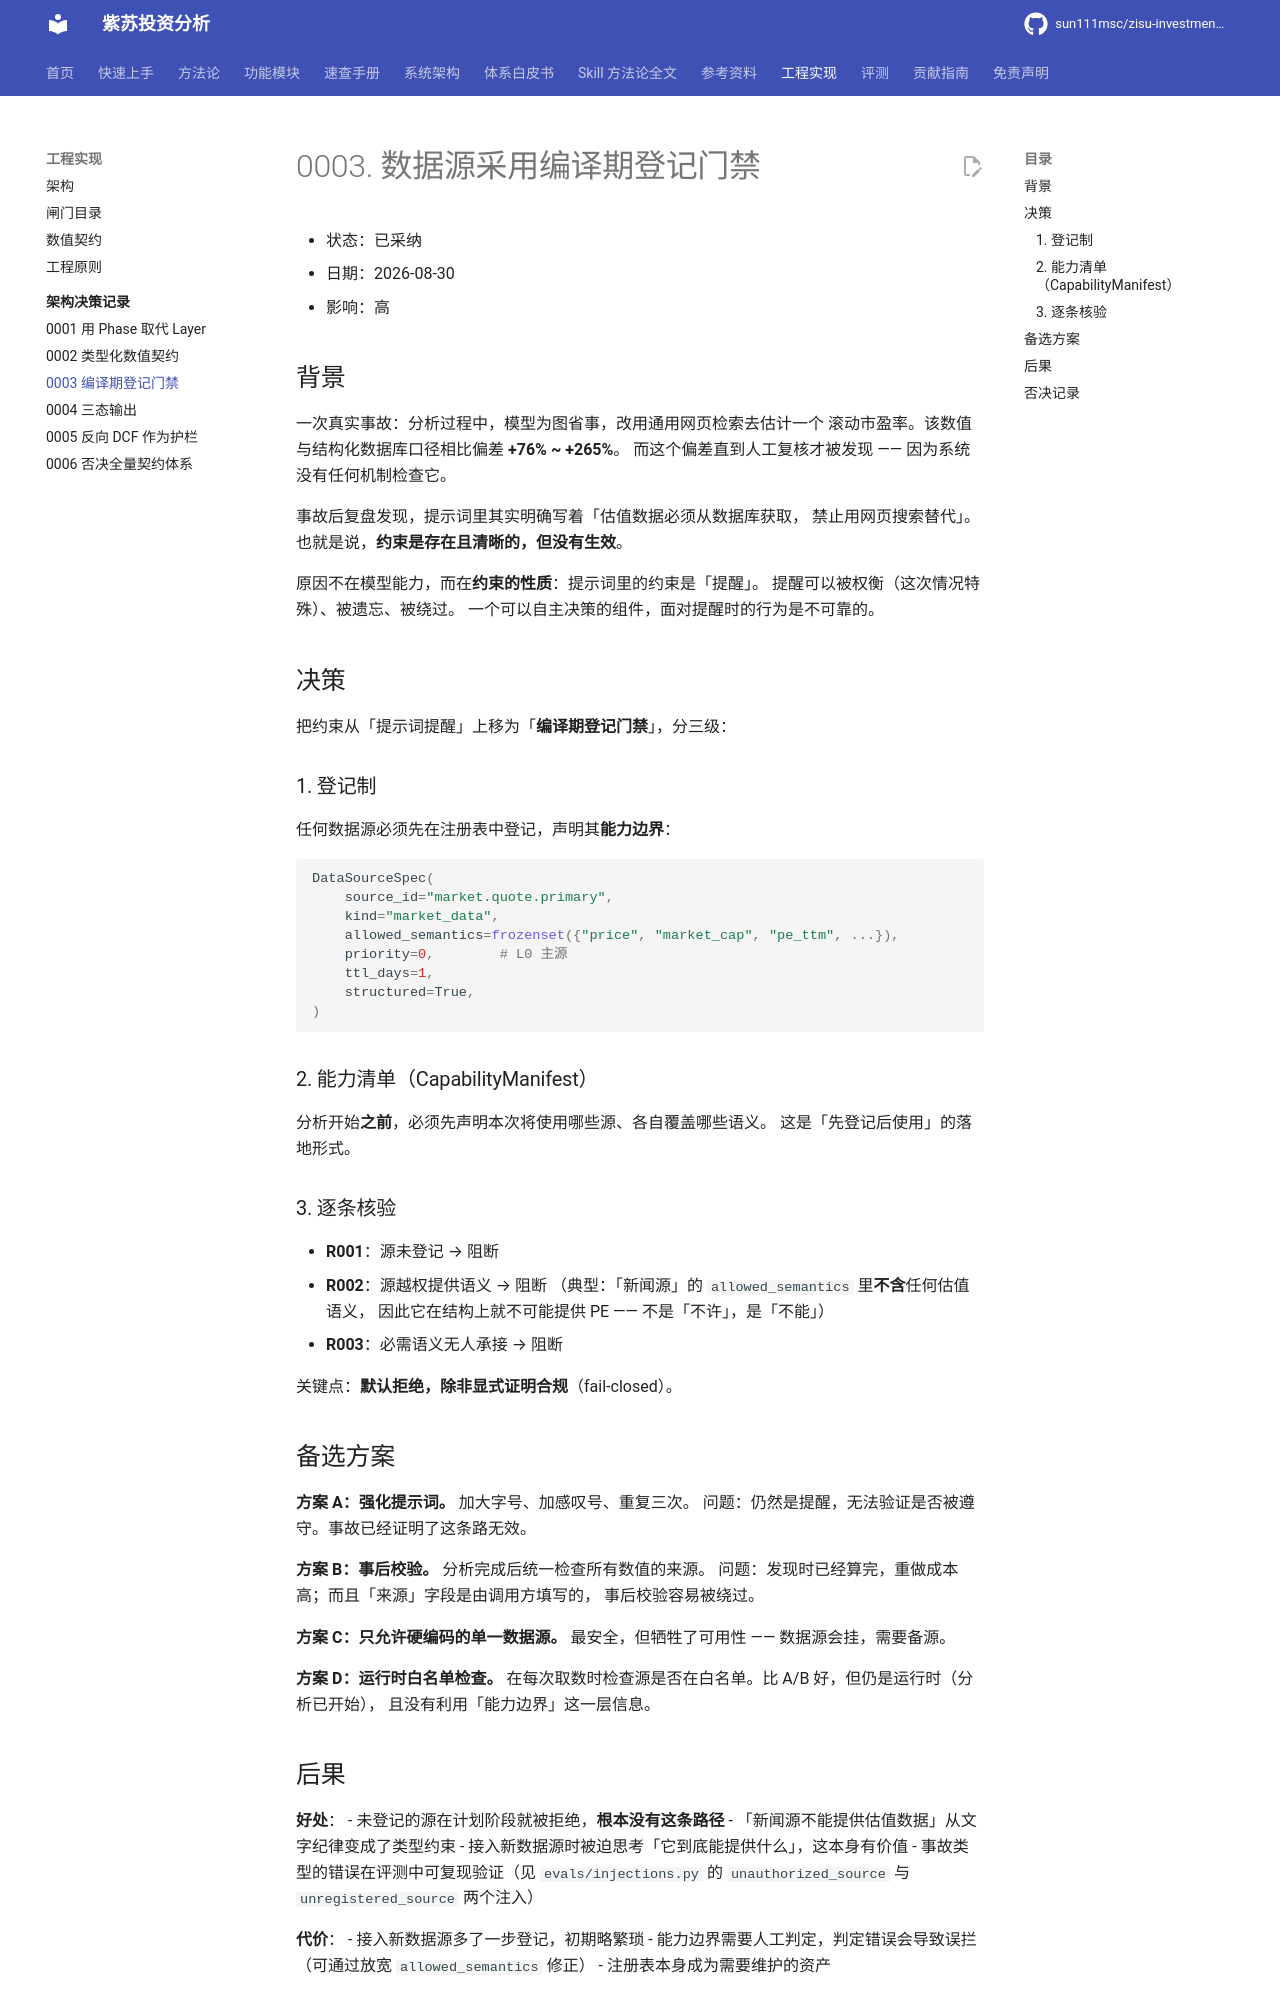

repository: sun111msc/zisu-investment-analysis · page: engineering/adr/0003-fail-closed-registry/index.html · generator: mkdocs

# 0003. 数据源采用编译期登记门禁

- 状态：已采纳
- 日期：2026-08-30
- 影响：高

## 背景

一次真实事故：分析过程中，模型为图省事，改用通用网页检索去估计一个
滚动市盈率。该数值与结构化数据库口径相比偏差 **+76% ~ +265%**。
而这个偏差直到人工复核才被发现 —— 因为系统没有任何机制检查它。

事故后复盘发现，提示词里其实明确写着「估值数据必须从数据库获取，
禁止用网页搜索替代」。也就是说，**约束是存在且清晰的，但没有生效**。

原因不在模型能力，而在**约束的性质**：提示词里的约束是「提醒」。
提醒可以被权衡（这次情况特殊）、被遗忘、被绕过。
一个可以自主决策的组件，面对提醒时的行为是不可靠的。

## 决策

把约束从「提示词提醒」上移为「**编译期登记门禁**」，分三级：

### 1. 登记制

任何数据源必须先在注册表中登记，声明其**能力边界**：

```python
DataSourceSpec(
    source_id="market.quote.primary",
    kind="market_data",
    allowed_semantics=frozenset({"price", "market_cap", "pe_ttm", ...}),
    priority=0,        # L0 主源
    ttl_days=1,
    structured=True,
)
```

### 2. 能力清单（CapabilityManifest）

分析开始**之前**，必须先声明本次将使用哪些源、各自覆盖哪些语义。
这是「先登记后使用」的落地形式。

### 3. 逐条核验

- **R001**：源未登记 → 阻断
- **R002**：源越权提供语义 → 阻断
  （典型：「新闻源」的 `allowed_semantics` 里**不含**任何估值语义，
  因此它在结构上就不可能提供 PE —— 不是「不许」，是「不能」）
- **R003**：必需语义无人承接 → 阻断

关键点：**默认拒绝，除非显式证明合规**（fail-closed）。

## 备选方案

**方案 A：强化提示词。** 加大字号、加感叹号、重复三次。
问题：仍然是提醒，无法验证是否被遵守。事故已经证明了这条路无效。

**方案 B：事后校验。** 分析完成后统一检查所有数值的来源。
问题：发现时已经算完，重做成本高；而且「来源」字段是由调用方填写的，
事后校验容易被绕过。

**方案 C：只允许硬编码的单一数据源。**
最安全，但牺牲了可用性 —— 数据源会挂，需要备源。

**方案 D：运行时白名单检查。**
在每次取数时检查源是否在白名单。比 A/B 好，但仍是运行时（分析已开始），
且没有利用「能力边界」这一层信息。

## 后果

**好处**：
- 未登记的源在计划阶段就被拒绝，**根本没有这条路径**
- 「新闻源不能提供估值数据」从文字纪律变成了类型约束
- 接入新数据源时被迫思考「它到底能提供什么」，这本身有价值
- 事故类型的错误在评测中可复现验证（见 `evals/injections.py` 的
  `unauthorized_source` 与 `unregistered_source` 两个注入）

**代价**：
- 接入新数据源多了一步登记，初期略繁琐
- 能力边界需要人工判定，判定错误会导致误拦（可通过放宽 `allowed_semantics` 修正）
- 注册表本身成为需要维护的资产
